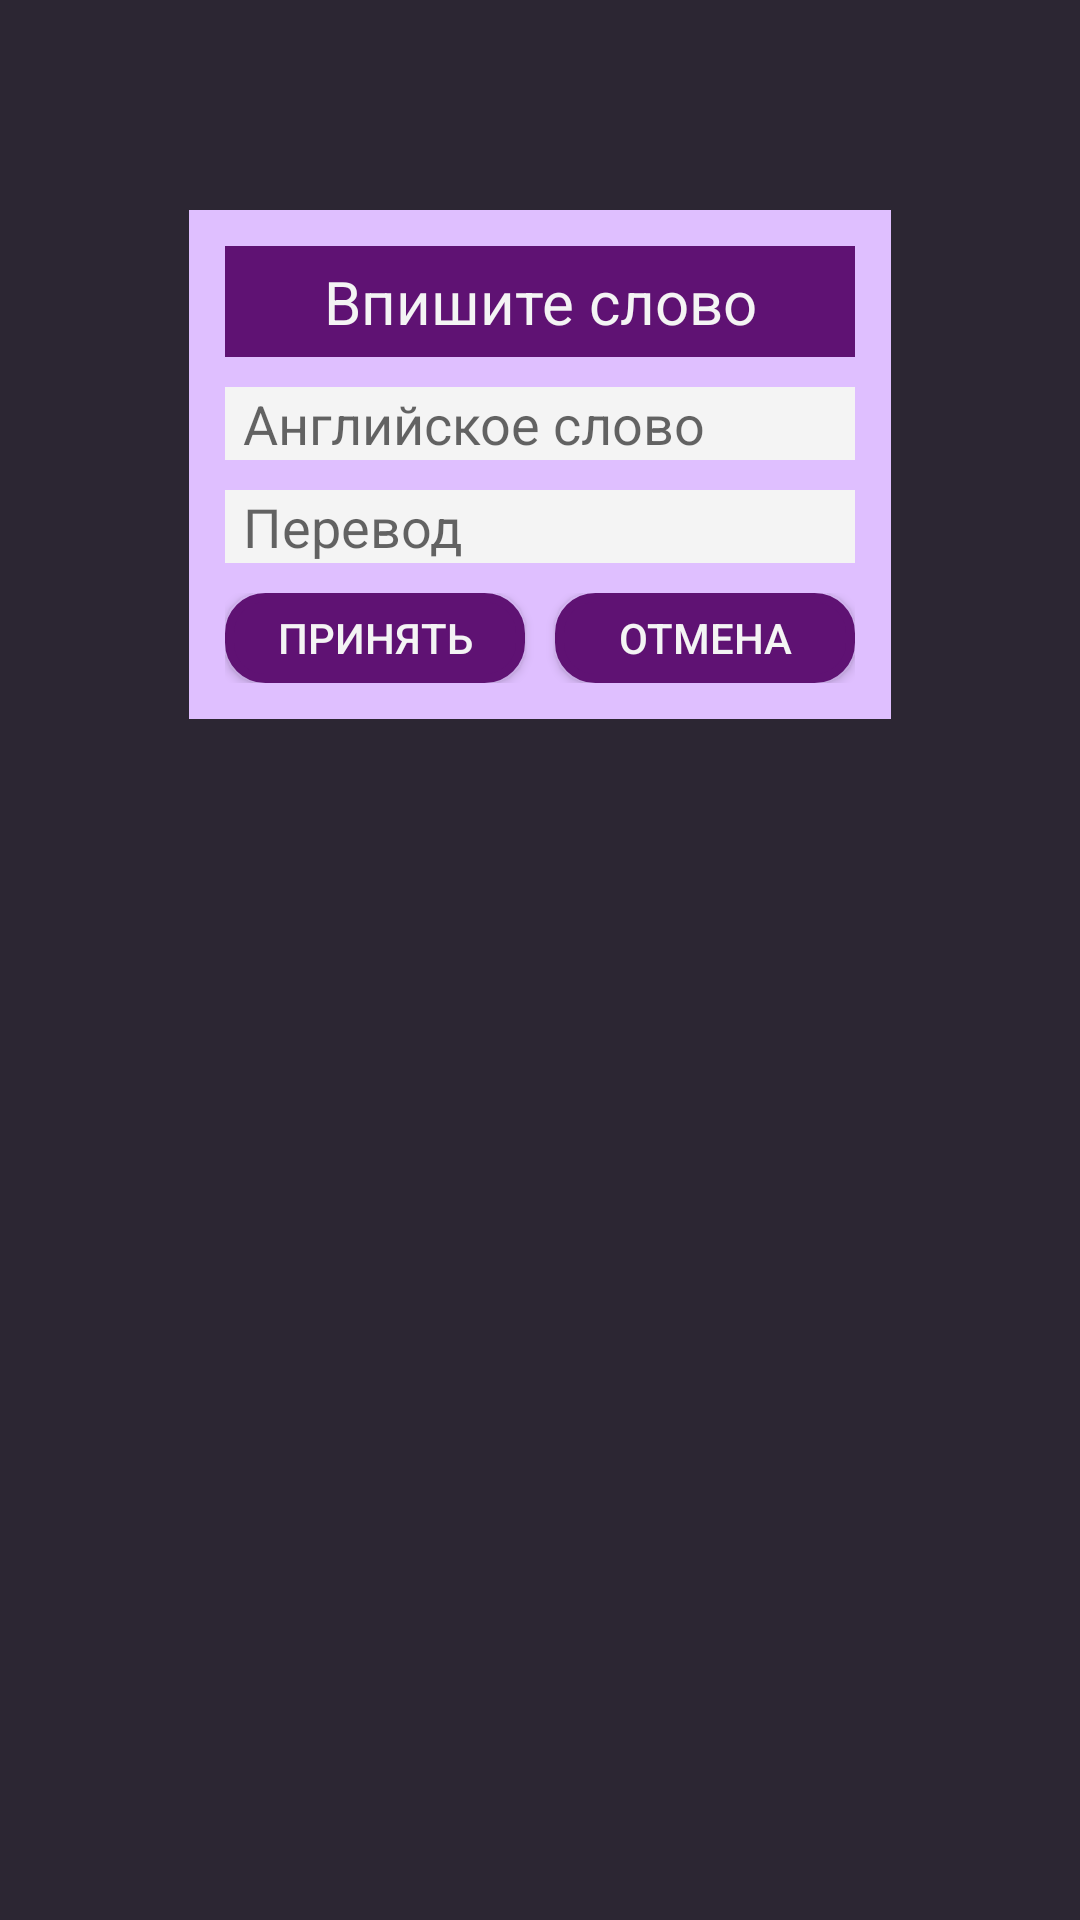

Here is an Android app screen rendered from its layout file. Give the layout XML and the strings, colors and styles it references.
<!-- AndroidManifest.xml: application theme AppTheme -->
<!-- res/layout/fragment_add_word.xml -->
<?xml version="1.0" encoding="utf-8"?>
<FrameLayout xmlns:android="http://schemas.android.com/apk/res/android"
    android:orientation="vertical"
    android:clickable="true"
    android:layout_width="match_parent"
    android:layout_height="match_parent">

    <FrameLayout
        android:layout_width="match_parent"
        android:layout_height="match_parent"
        android:background="@color/transparentBlack"
        android:id = "@+id/clickableContainer"
        android:clickable="true">

    </FrameLayout>

    <LinearLayout
        android:orientation="vertical"
        android:clickable="true"
        android:layout_marginTop="70dp"
        android:layout_gravity="center_horizontal"
        android:background="@color/colorBackground"
        android:padding="12dp"
        android:layout_width="wrap_content"
        android:layout_height="wrap_content">

        <TextView
            android:text="@string/write_word"
            android:background="@color/colorPrimary"
            android:textColor="@color/white"
            android:layout_width="match_parent"
            android:layout_height="wrap_content"
            android:textSize="20sp"
            android:gravity="center"
            android:padding="5dp"
            android:layout_marginBottom="10dp"
            android:id="@+id/title" />

        <AutoCompleteTextView
            android:layout_width="match_parent"
            android:layout_height="wrap_content"
            android:inputType="textPersonName"
            android:hint="@string/eng_word"
            android:completionThreshold="2"
            android:background="@color/white"
            android:paddingLeft="6dp"
            android:layout_marginBottom="10dp"
            android:ems="10"
            android:id="@+id/engWord" />

        <EditText
            android:layout_width="match_parent"
            android:layout_height="wrap_content"
            android:inputType="textPersonName"
            android:background="@color/white"
            android:hint="@string/rus_word"
            android:paddingLeft="6dp"
            android:layout_marginBottom="10dp"
            android:ems="10"
            android:id="@+id/rusWord" />

        <LinearLayout
            android:orientation="horizontal"
            android:layout_width="match_parent"
            android:layout_height="match_parent">

            <Button
                android:text="@string/accept"
                android:layout_width="wrap_content"
                android:layout_height="wrap_content"
                android:id="@+id/acceptButton"
                style="@style/ButtonStyle"
                android:layout_marginRight="10dp"
                android:background="@drawable/button"
                android:layout_weight="1" />

            <Button
                android:text="@string/decline"
                android:layout_width="wrap_content"
                android:layout_height="wrap_content"
                android:id="@+id/declineButton"
                style="@style/ButtonStyle"
                android:background="@drawable/button"
                android:layout_weight="1" />
        </LinearLayout>

    </LinearLayout>

</FrameLayout>
<!-- resources referenced by this layout -->
<resources>
  <color name="colorBackground">#dfbfff</color>
  <color name="colorPrimary">#5F1273</color>
  <color name="transparentBlack">#CC000000</color>
  <color name="white">#f4f4f4</color>
  <!-- drawable button (drawable) -->
  <?xml version="1.0" encoding="utf-8"?>
  <selector xmlns:android="http://schemas.android.com/apk/res/android">
      <item android:state_pressed="false">
          <shape android:shape="rectangle">
              <corners android:radius="12dp" />
              <stroke android:width="3dp" android:color="@color/colorPrimary" />
              <solid android:color="@color/colorPrimary" />
          </shape>
      </item>
      <item android:state_pressed="true">
          <shape android:shape="rectangle">
              <corners android:radius="12dp" />
              <stroke android:width="3dp" android:color="@color/colorPrimary" />
              <solid android:color="@color/colorBackground" />
          </shape>
      </item>
  </selector>
  <string name="accept">Принять</string>
  <string name="decline">Отмена</string>
  <string name="eng_word">Английское слово</string>
  <string name="rus_word">Перевод</string>
  <string name="write_word">Впишите слово</string>
  <style name="ButtonStyle" parent="Widget.AppCompat.Button.Colored">
          <item name="android:minHeight">30dip</item>
          <item name="android:minWidth">88dip</item>
          <item name="android:textColor">@color/button_colors</item>
      </style>
  <style name="AppTheme" parent="Theme.AppCompat.Light.NoActionBar">
          
          <item name="colorPrimary">@color/colorPrimary</item>
          <item name="colorPrimaryDark">@color/colorPrimaryDark</item>
          <item name="colorAccent">@color/colorAccent</item>
          <item name="android:windowBackground">@color/colorBackground</item>
      </style>
  <color name="colorPrimaryDark">#450e53</color>
  <color name="colorAccent">#5F1273</color>
</resources>
